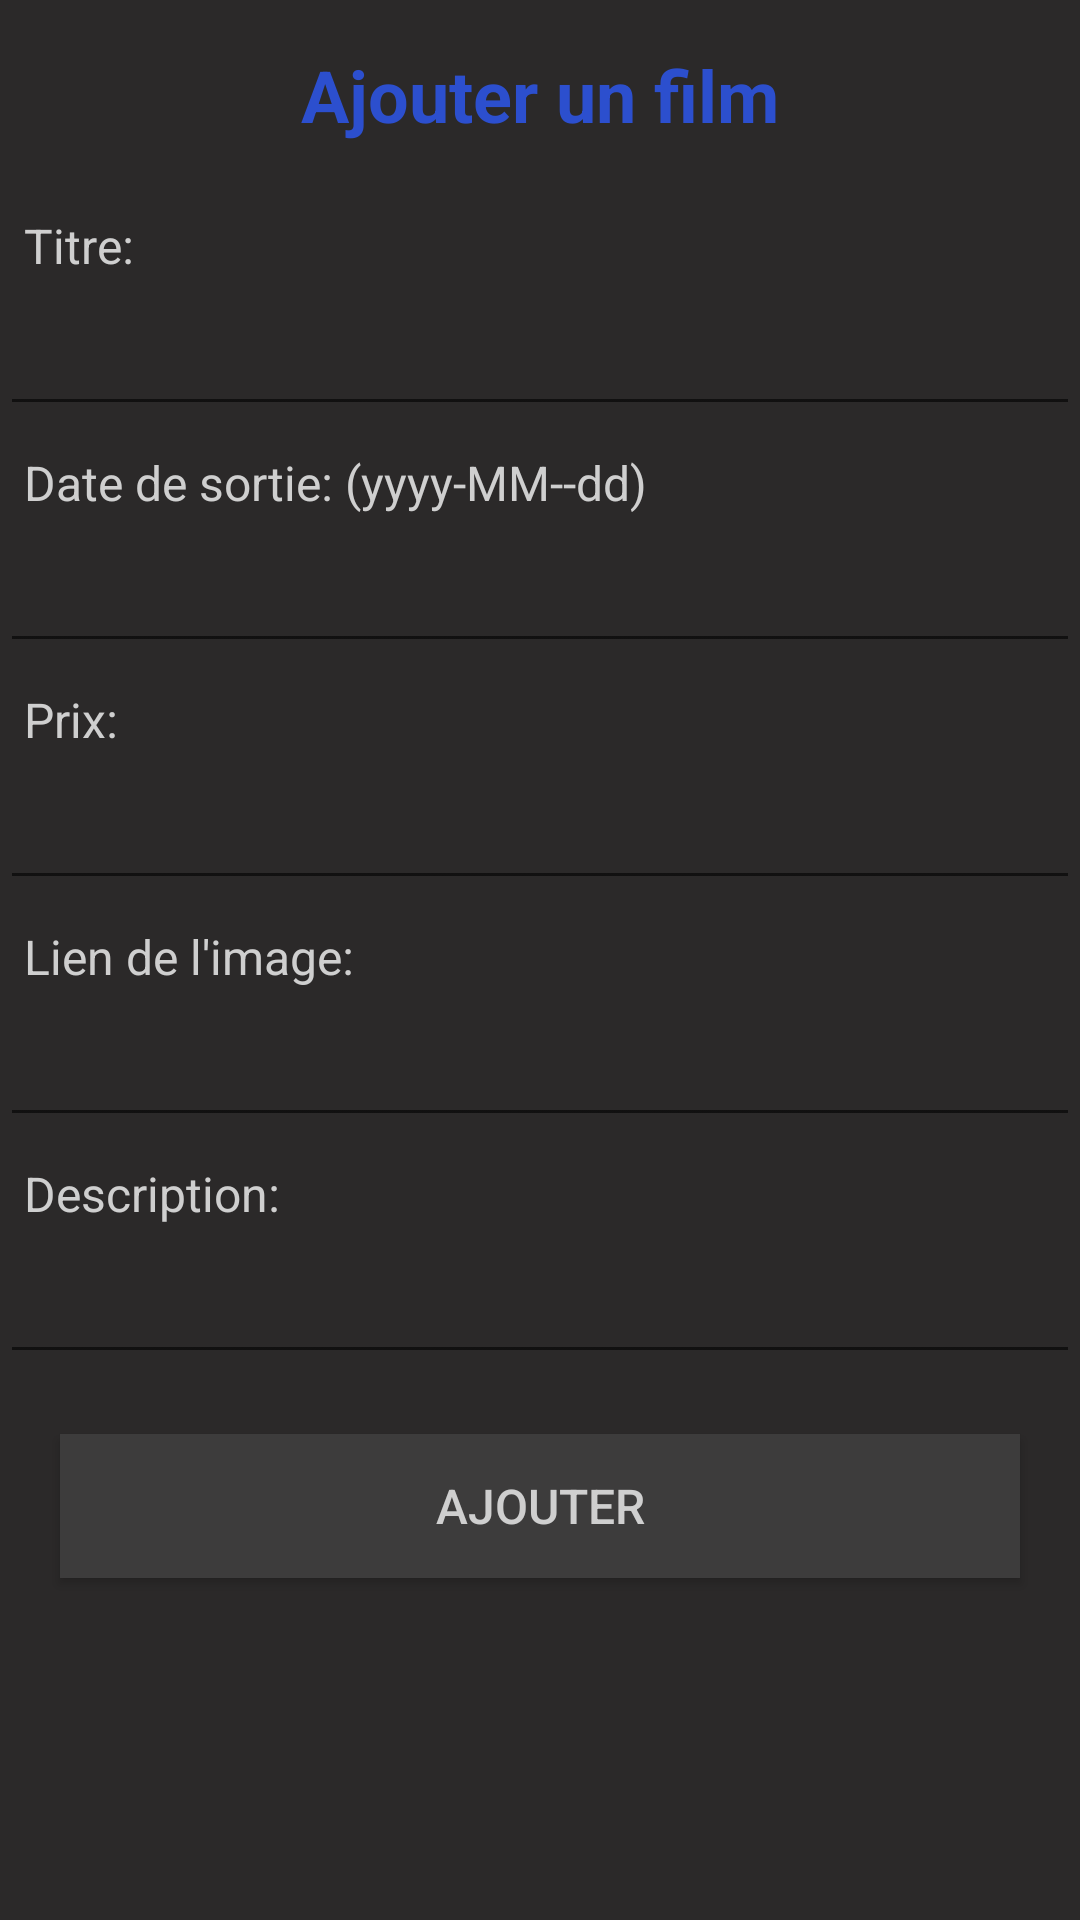

Produce the Android XML layout that renders to this screen, including the resource entries it uses.
<!-- AndroidManifest.xml: activity theme Film.List -->
<!-- res/layout/activity_ajouter_film.xml -->
<?xml version="1.0" encoding="utf-8"?>
<LinearLayout xmlns:android="http://schemas.android.com/apk/res/android"
    xmlns:app="http://schemas.android.com/apk/res-auto"
    xmlns:tools="http://schemas.android.com/tools"
    android:layout_width="match_parent"
    android:layout_height="match_parent"
    android:orientation="vertical"
    android:layout_marginStart="10dp"
    android:layout_marginEnd="10dp"
    tools:context=".controller.AjouterFilmActivity">

    <TextView
        android:id="@+id/textView7"
        android:layout_width="match_parent"
        android:layout_height="63dp"
        android:text="Ajouter un film"
        android:textSize="24sp"
        android:gravity="center"
        android:textStyle="bold"
        style="@style/FilmText.Title"/>

    <TextView
        android:id="@+id/textView2"
        android:layout_width="match_parent"
        android:layout_height="wrap_content"
        android:text="Titre:"
        style="@style/FilmText.row"/>

    <EditText
        android:id="@+id/titre"
        android:layout_width="match_parent"
        android:layout_height="wrap_content"
        android:ems="10"
        android:inputType="textPersonName"
        style="@style/Filmedit"/>

    <TextView
        android:id="@+id/textView3"
        android:layout_width="match_parent"
        android:layout_height="wrap_content"
        android:text="Date de sortie: (yyyy-MM--dd)"
        style="@style/FilmText.row"/>

    <EditText
        android:id="@+id/dateSortie"
        android:layout_width="match_parent"
        android:layout_height="wrap_content"
        android:ems="10"
        android:inputType="textPersonName"
        style="@style/Filmedit"
        />

    <TextView
        android:id="@+id/textView4"
        android:layout_width="match_parent"
        android:layout_height="wrap_content"
        android:text="Prix:"
        style="@style/FilmText.row"/>

    <EditText
        android:id="@+id/prix"
        android:layout_width="match_parent"
        android:layout_height="wrap_content"
        android:ems="10"
        android:inputType="textPersonName"
        style="@style/Filmedit"/>

    <TextView
        android:id="@+id/textView5"
        android:layout_width="match_parent"
        android:layout_height="wrap_content"
        android:text="Lien de l'image:"
        style="@style/FilmText.row"/>

    <EditText
        android:id="@+id/lien"
        android:layout_width="match_parent"
        android:layout_height="wrap_content"
        android:ems="10"
        android:inputType="textPersonName"
        style="@style/Filmedit"/>

    <TextView
        android:id="@+id/textView6"
        android:layout_width="match_parent"
        android:layout_height="wrap_content"
        android:text="Description:"
        style="@style/FilmText.row"/>

    <EditText
        android:id="@+id/desc"
        android:layout_width="match_parent"
        android:layout_height="wrap_content"
        android:ems="10"
        android:inputType="textPersonName"
        style="@style/Filmedit"/>

    <Button
        android:id="@+id/buttonAjouter"
        android:layout_width="match_parent"
        android:layout_height="wrap_content"
        android:layout_marginStart="20dp"
        android:layout_marginEnd="20dp"
        android:layout_margin="20dp"
        android:textSize="16sp"
        android:text="Ajouter"
        style="@style/FilmButton"/>
</LinearLayout>
<!-- resources referenced by this layout -->
<resources>
  <style name="FilmButton" parent="Widget.AppCompat.Button.Colored">
          <item name="android:textColor">@color/text_normal</item>
          <item name="android:background">@color/fond_lightdark</item>
          <item name="android:textSize">@dimen/text_button</item>
          <item name="android:layout_marginLeft">@dimen/margin_huge</item>
          <item name="android:layout_marginRight">@dimen/margin_huge</item>
          <item name="android:layout_marginBottom">@dimen/margin_small</item>
      </style>
  <style name="FilmText.Title">
          <item name="android:textColor">@color/text_normal_blue</item>
          <item name="android:textSize">@dimen/text_title</item>
      </style>
  <style name="FilmText.row">
          <item name="android:textColor">@color/text_normal</item>
          <item name="android:textSize">@dimen/text_row</item>
      </style>
  <style name="Filmedit">
          <item name="android:textColor">@color/text_orange</item>
      </style>
  <style name="Film.List">
          <item name="android:windowBackground">@color/fond_dark</item>
      </style>
  <color name="text_normal">#CFCFCF</color>
  <color name="fond_lightdark">#3D3C3C</color>
  <dimen name="text_button">24sp</dimen>
  <dimen name="margin_huge">15dip</dimen>
  <dimen name="margin_small">8dip</dimen>
  <color name="text_normal_blue">#2C4FCE</color>
  <dimen name="text_title">32sp</dimen>
  <dimen name="text_row">16sp</dimen>
  <color name="text_orange">#E66337</color>
  <color name="fond_dark">#2B2929</color>
</resources>
